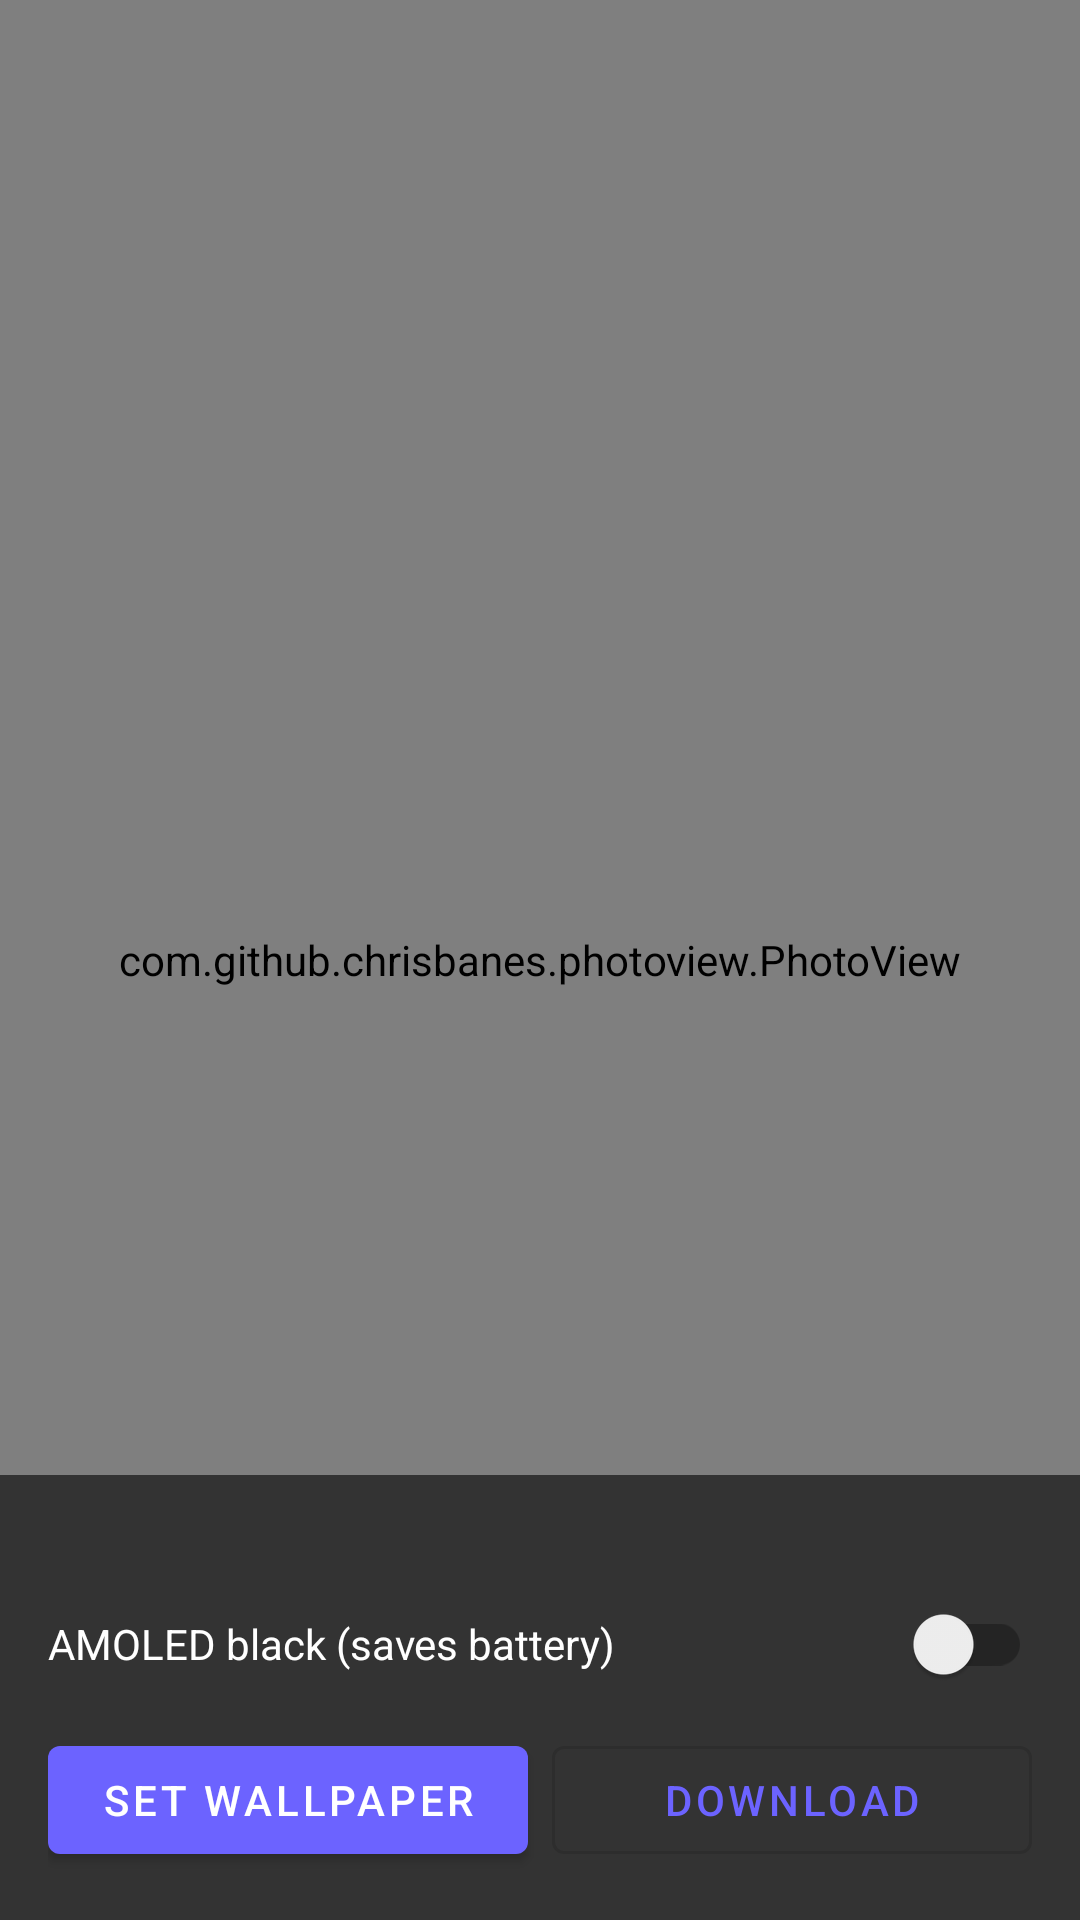

Here is an Android app screen rendered from its layout file. Give the layout XML and the strings, colors and styles it references.
<!-- AndroidManifest.xml: activity theme Theme.WallpaperApp.Fullscreen -->
<!-- res/layout/activity_wallpaper_detail.xml -->
<?xml version="1.0" encoding="utf-8"?>
<FrameLayout xmlns:android="http://schemas.android.com/apk/res/android"
    android:layout_width="match_parent"
    android:layout_height="match_parent"
    android:background="@color/black">

    <com.github.chrisbanes.photoview.PhotoView
        android:id="@+id/photoView"
        android:layout_width="match_parent"
        android:layout_height="match_parent" />

    <ImageButton
        android:id="@+id/btnFavorite"
        android:layout_width="48dp"
        android:layout_height="48dp"
        android:layout_gravity="top|end"
        android:layout_margin="12dp"
        android:background="@drawable/bg_round_button"
        android:contentDescription="@string/add_favorite"
        android:src="@drawable/ic_favorite_border" />

    <ProgressBar
        android:id="@+id/detailProgress"
        android:layout_width="wrap_content"
        android:layout_height="wrap_content"
        android:layout_gravity="center"
        android:visibility="gone" />

    <LinearLayout
        android:layout_width="match_parent"
        android:layout_height="wrap_content"
        android:layout_gravity="bottom"
        android:background="#99000000"
        android:orientation="vertical"
        android:padding="16dp">

        <TextView
            android:id="@+id/creditText"
            android:layout_width="match_parent"
            android:layout_height="wrap_content"
            android:paddingBottom="4dp"
            android:textColor="@color/white"
            android:textSize="12sp" />

        <androidx.appcompat.widget.SwitchCompat
            android:id="@+id/amoledSwitch"
            android:layout_width="match_parent"
            android:layout_height="wrap_content"
            android:paddingBottom="8dp"
            android:text="@string/amoled_black"
            android:textColor="@color/white" />

        <LinearLayout
            android:layout_width="match_parent"
            android:layout_height="wrap_content"
            android:orientation="horizontal">

            <com.google.android.material.button.MaterialButton
                android:id="@+id/btnSetWallpaper"
                android:layout_width="0dp"
                android:layout_height="wrap_content"
                android:layout_marginEnd="8dp"
                android:layout_weight="1"
                android:text="@string/set_wallpaper" />

            <com.google.android.material.button.MaterialButton
                android:id="@+id/btnDownload"
                style="@style/Widget.MaterialComponents.Button.OutlinedButton"
                android:layout_width="0dp"
                android:layout_height="wrap_content"
                android:layout_weight="1"
                android:text="@string/download" />
        </LinearLayout>
    </LinearLayout>
</FrameLayout>
<!-- resources referenced by this layout -->
<resources>
  <color name="black">#FF000000</color>
  <color name="white">#FFFFFFFF</color>
  <string name="add_favorite">Add to favorites</string>
  <string name="amoled_black">AMOLED black (saves battery)</string>
  <string name="download">Download</string>
  <string name="set_wallpaper">Set Wallpaper</string>
  <style name="Theme.WallpaperApp.Fullscreen" parent="Theme.WallpaperApp">
          <item name="android:windowFullscreen">false</item>
          <item name="android:statusBarColor">@color/black</item>
          <item name="android:windowLightStatusBar" tools:targetApi="m">false</item>
      </style>
  <style name="Theme.WallpaperApp" parent="Theme.MaterialComponents.DayNight.NoActionBar">
          <item name="colorPrimary">@color/accent</item>
          <item name="colorPrimaryDark">@color/color_background</item>
          <item name="colorAccent">@color/accent</item>
          <item name="colorSurface">@color/color_surface</item>
          <item name="android:windowBackground">@color/color_background</item>
          <item name="android:statusBarColor">@color/color_status_bar</item>
          <item name="android:windowLightStatusBar" tools:targetApi="m">@bool/is_light_status_bar_icons</item>
      </style>
  <color name="accent">#FF6C63FF</color>
  <color name="color_background">#FFF5F5F7</color>
  <color name="color_surface">#FFFFFFFF</color>
  <color name="color_status_bar">@color/color_background</color>
</resources>
